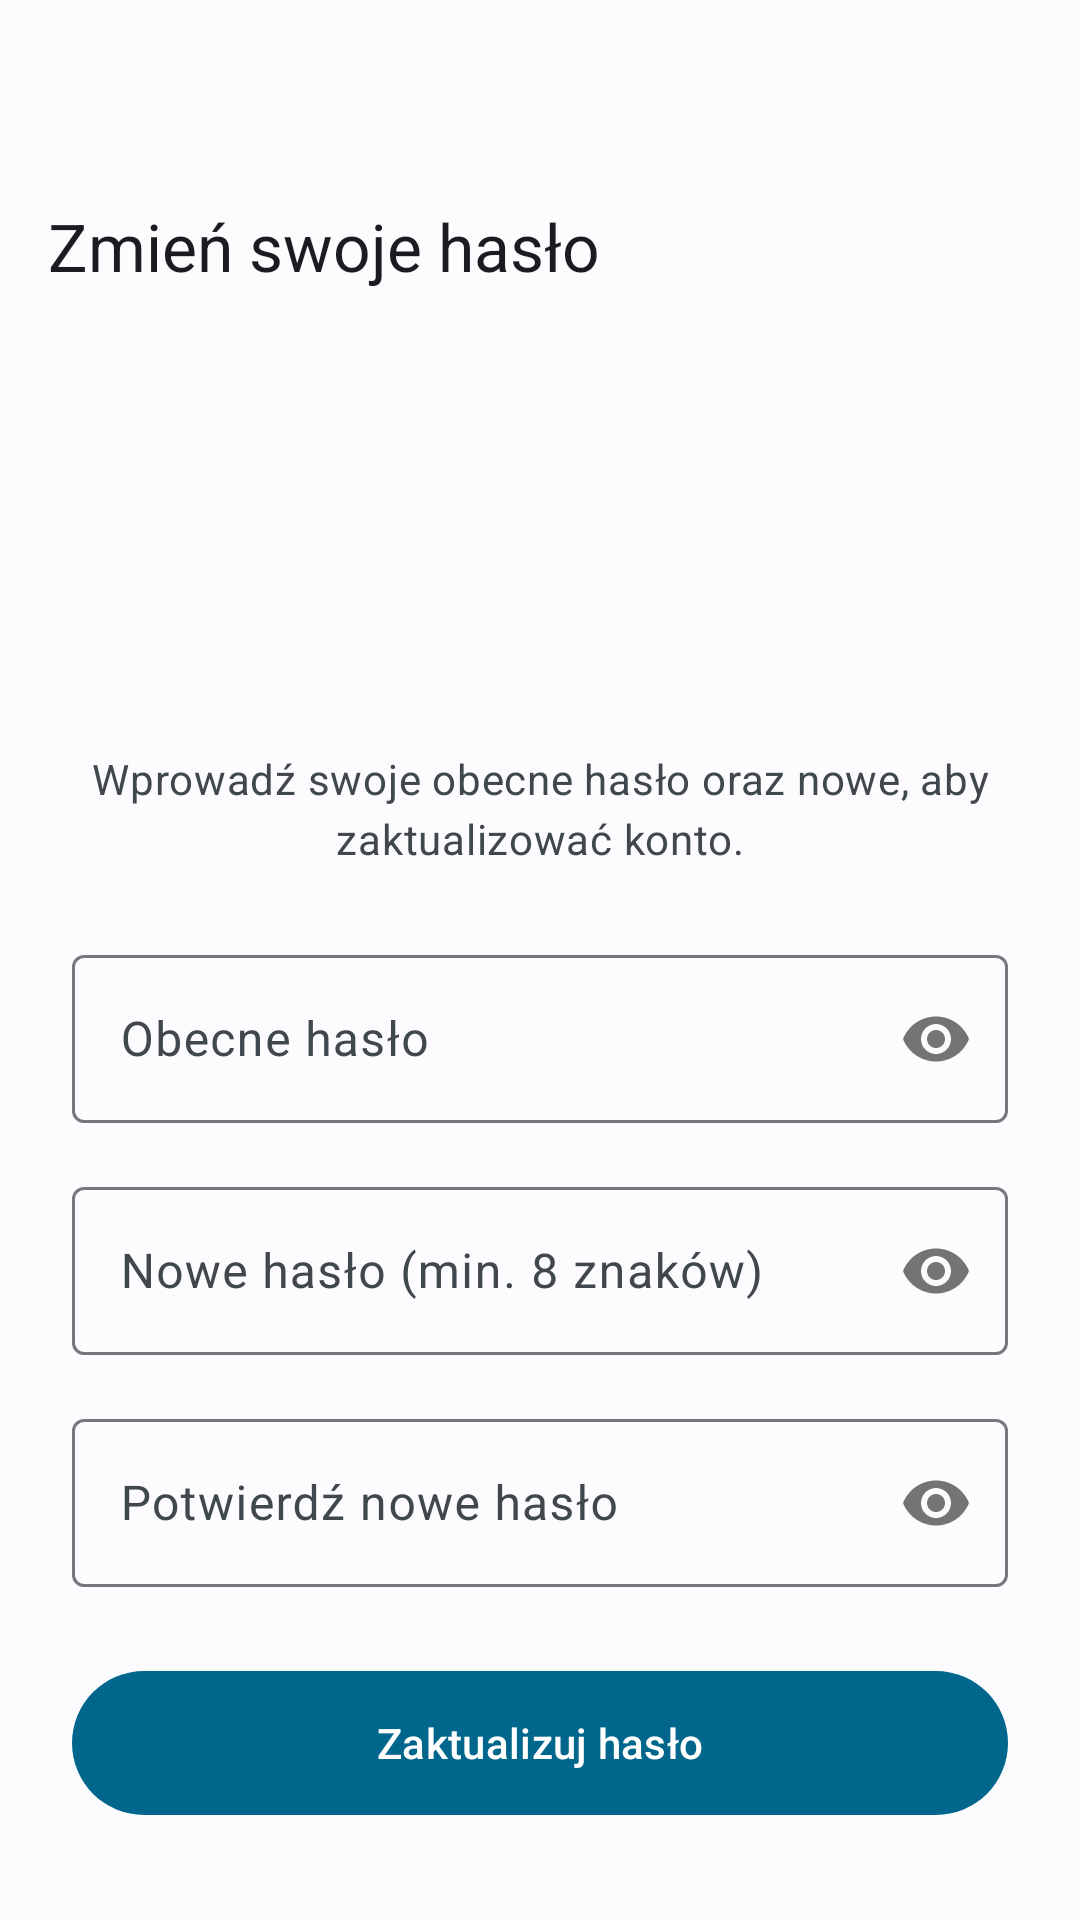

The Android layout XML behind this screen, and the referenced resources:
<!-- AndroidManifest.xml: application theme Theme.Bazunia -->
<!-- res/layout/activity_change_password.xml -->
<?xml version="1.0" encoding="utf-8"?>
<LinearLayout xmlns:android="http://schemas.android.com/apk/res/android"
    xmlns:app="http://schemas.android.com/apk/res-auto"
    xmlns:tools="http://schemas.android.com/tools"
    android:layout_width="match_parent"
    android:layout_height="match_parent"
    android:orientation="vertical"
    tools:context=".ui.ChangePasswordActivity">

    <com.google.android.material.appbar.MaterialToolbar
        android:id="@+id/toolbarChangePassword"
        android:layout_marginTop="50dp"
        android:layout_width="match_parent"
        android:layout_height="wrap_content"
        android:minHeight="?attr/actionBarSize"
        app:title="@string/change_password_title"
        app:navigationIcon="@drawable/ic_arrow_back" />

    <ScrollView
        android:layout_width="match_parent"
        android:layout_height="match_parent">

        <LinearLayout
            android:layout_width="match_parent"
            android:layout_height="wrap_content"
            android:gravity="center_horizontal"
            android:orientation="vertical"
            android:padding="24dp">

            <ImageView
                android:id="@+id/logoImageView"
                android:layout_width="80dp"
                android:layout_height="80dp"
                android:src="@drawable/ic_security"
                app:tint="?attr/colorPrimary"
                android:layout_marginTop="16dp"
                android:contentDescription="@string/app_logo_description" />

            <TextView
                android:id="@+id/subtitleTextView"
                android:layout_width="wrap_content"
                android:layout_height="wrap_content"
                android:layout_marginTop="16dp"
                android:layout_marginBottom="24dp"
                android:gravity="center"
                android:text="@string/change_password_subtitle"
                android:textAppearance="@style/TextAppearance.Material3.BodyMedium"
                android:textColor="?attr/colorOnSurfaceVariant" />

            <com.google.android.material.textfield.TextInputLayout
                android:id="@+id/textInputLayoutCurrentPassword"
                style="@style/Widget.Material3.TextInputLayout.OutlinedBox"
                android:layout_width="match_parent"
                android:layout_height="wrap_content"
                android:layout_marginBottom="16dp"
                app:passwordToggleEnabled="true"
                android:hint="@string/hint_current_password">
                <com.google.android.material.textfield.TextInputEditText
                    android:id="@+id/editTextCurrentPassword"
                    android:layout_width="match_parent"
                    android:layout_height="wrap_content"
                    android:minHeight="?attr/appButtonHeight"
                    android:inputType="textPassword" />
            </com.google.android.material.textfield.TextInputLayout>

            <com.google.android.material.textfield.TextInputLayout
                android:id="@+id/textInputLayoutNewPassword"
                style="@style/Widget.Material3.TextInputLayout.OutlinedBox"
                android:layout_width="match_parent"
                android:layout_height="wrap_content"
                android:layout_marginBottom="16dp"
                app:passwordToggleEnabled="true"
                android:hint="@string/hint_new_password">
                <com.google.android.material.textfield.TextInputEditText
                    android:id="@+id/editTextNewPassword"
                    android:layout_width="match_parent"
                    android:layout_height="wrap_content"
                    android:minHeight="?attr/appButtonHeight"
                    android:inputType="textPassword" />
            </com.google.android.material.textfield.TextInputLayout>

            <com.google.android.material.textfield.TextInputLayout
                android:id="@+id/textInputLayoutConfirmNewPassword"
                style="@style/Widget.Material3.TextInputLayout.OutlinedBox"
                android:layout_width="match_parent"
                android:layout_height="wrap_content"
                android:layout_marginBottom="24dp"
                app:passwordToggleEnabled="true"
                android:hint="@string/hint_confirm_new_password">
                <com.google.android.material.textfield.TextInputEditText
                    android:id="@+id/editTextConfirmNewPassword"
                    android:layout_width="match_parent"
                    android:layout_height="wrap_content"
                    android:minHeight="?attr/appButtonHeight"
                    android:inputType="textPassword" />
            </com.google.android.material.textfield.TextInputLayout>

            <ProgressBar
                android:id="@+id/changePasswordProgressBar"
                android:layout_width="wrap_content"
                android:layout_height="wrap_content"
                android:visibility="gone"
                tools:visibility="visible"
                android:layout_marginBottom="16dp"/>

            <com.google.android.material.button.MaterialButton
                android:id="@+id/btnUpdatePassword"
                android:layout_width="match_parent"
                android:layout_height="wrap_content"
                android:minHeight="?attr/appButtonHeight"
                android:paddingTop="12dp"
                android:paddingBottom="12dp"
                android:text="@string/button_update_password"
                style="@style/Widget.Material3.Button" />

        </LinearLayout>
    </ScrollView>
</LinearLayout>
<!-- resources referenced by this layout -->
<resources>
  <string name="app_logo_description">Logo aplikacji</string>
  <string name="button_update_password">Zaktualizuj hasło</string>
  <string name="change_password_subtitle">Wprowadź swoje obecne hasło oraz nowe, aby zaktualizować konto.</string>
  <string name="change_password_title">Zmień swoje hasło</string>
  <string name="hint_confirm_new_password">Potwierdź nowe hasło</string>
  <string name="hint_current_password">Obecne hasło</string>
  <string name="hint_new_password">Nowe hasło (min. 8 znaków)</string>
  <style name="Theme.Bazunia" parent="Base.Theme.Bazunia" />
  <style name="Base.Theme.Bazunia" parent="Theme.Material3.DayNight.NoActionBar">
          <item name="colorPrimary">@color/colorPrimary</item>
          <item name="colorOnPrimary">@color/colorOnPrimary</item>
          <item name="colorPrimaryContainer">@color/colorPrimaryContainer</item>
          <item name="colorOnPrimaryContainer">@color/colorOnPrimaryContainer</item>
          <item name="colorSecondary">@color/colorSecondary</item>
          <item name="colorOnSecondary">@color/colorOnSecondary</item>
          <item name="android:colorBackground">@color/colorBackground</item>
          <item name="colorOnBackground">@color/colorOnBackground</item>
          <item name="colorSurface">@color/colorSurface</item>
          <item name="colorOnSurface">@color/colorOnSurface</item>
          <item name="colorSurfaceVariant">@color/colorSurfaceVariant</item>
          <item name="colorOnSurfaceVariant">@color/colorOnSurfaceVariant</item>
  
          <item name="appButtonHeight">@dimen/button_height_medium</item>
          <item name="appIconSize">@dimen/icon_size_medium</item>
          <item name="appCardCornerRadius">@dimen/corner_radius_medium</item>
  
          <item name="android:alertDialogTheme">@style/ThemeOverlay.Material3.MaterialAlertDialog</item>
      </style>
  <color name="colorPrimary">#00668B</color>
  <color name="colorOnPrimary">#FFFFFF</color>
  <color name="colorPrimaryContainer">#CDE5FF</color>
  <color name="colorOnPrimaryContainer">#001E2D</color>
  <color name="colorSecondary">#4F616E</color>
  <color name="colorOnSecondary">#FFFFFF</color>
  <color name="colorBackground">#FCFCFF</color>
  <color name="colorOnBackground">#191C1E</color>
  <color name="colorSurface">#FCFCFF</color>
  <color name="colorOnSurface">#191C1E</color>
  <color name="colorSurfaceVariant">#DDE3EA</color>
  <color name="colorOnSurfaceVariant">#41484D</color>
  <dimen name="button_height_medium">56dp</dimen>
  <dimen name="icon_size_medium">24dp</dimen>
  <dimen name="corner_radius_medium">12dp</dimen>
</resources>
